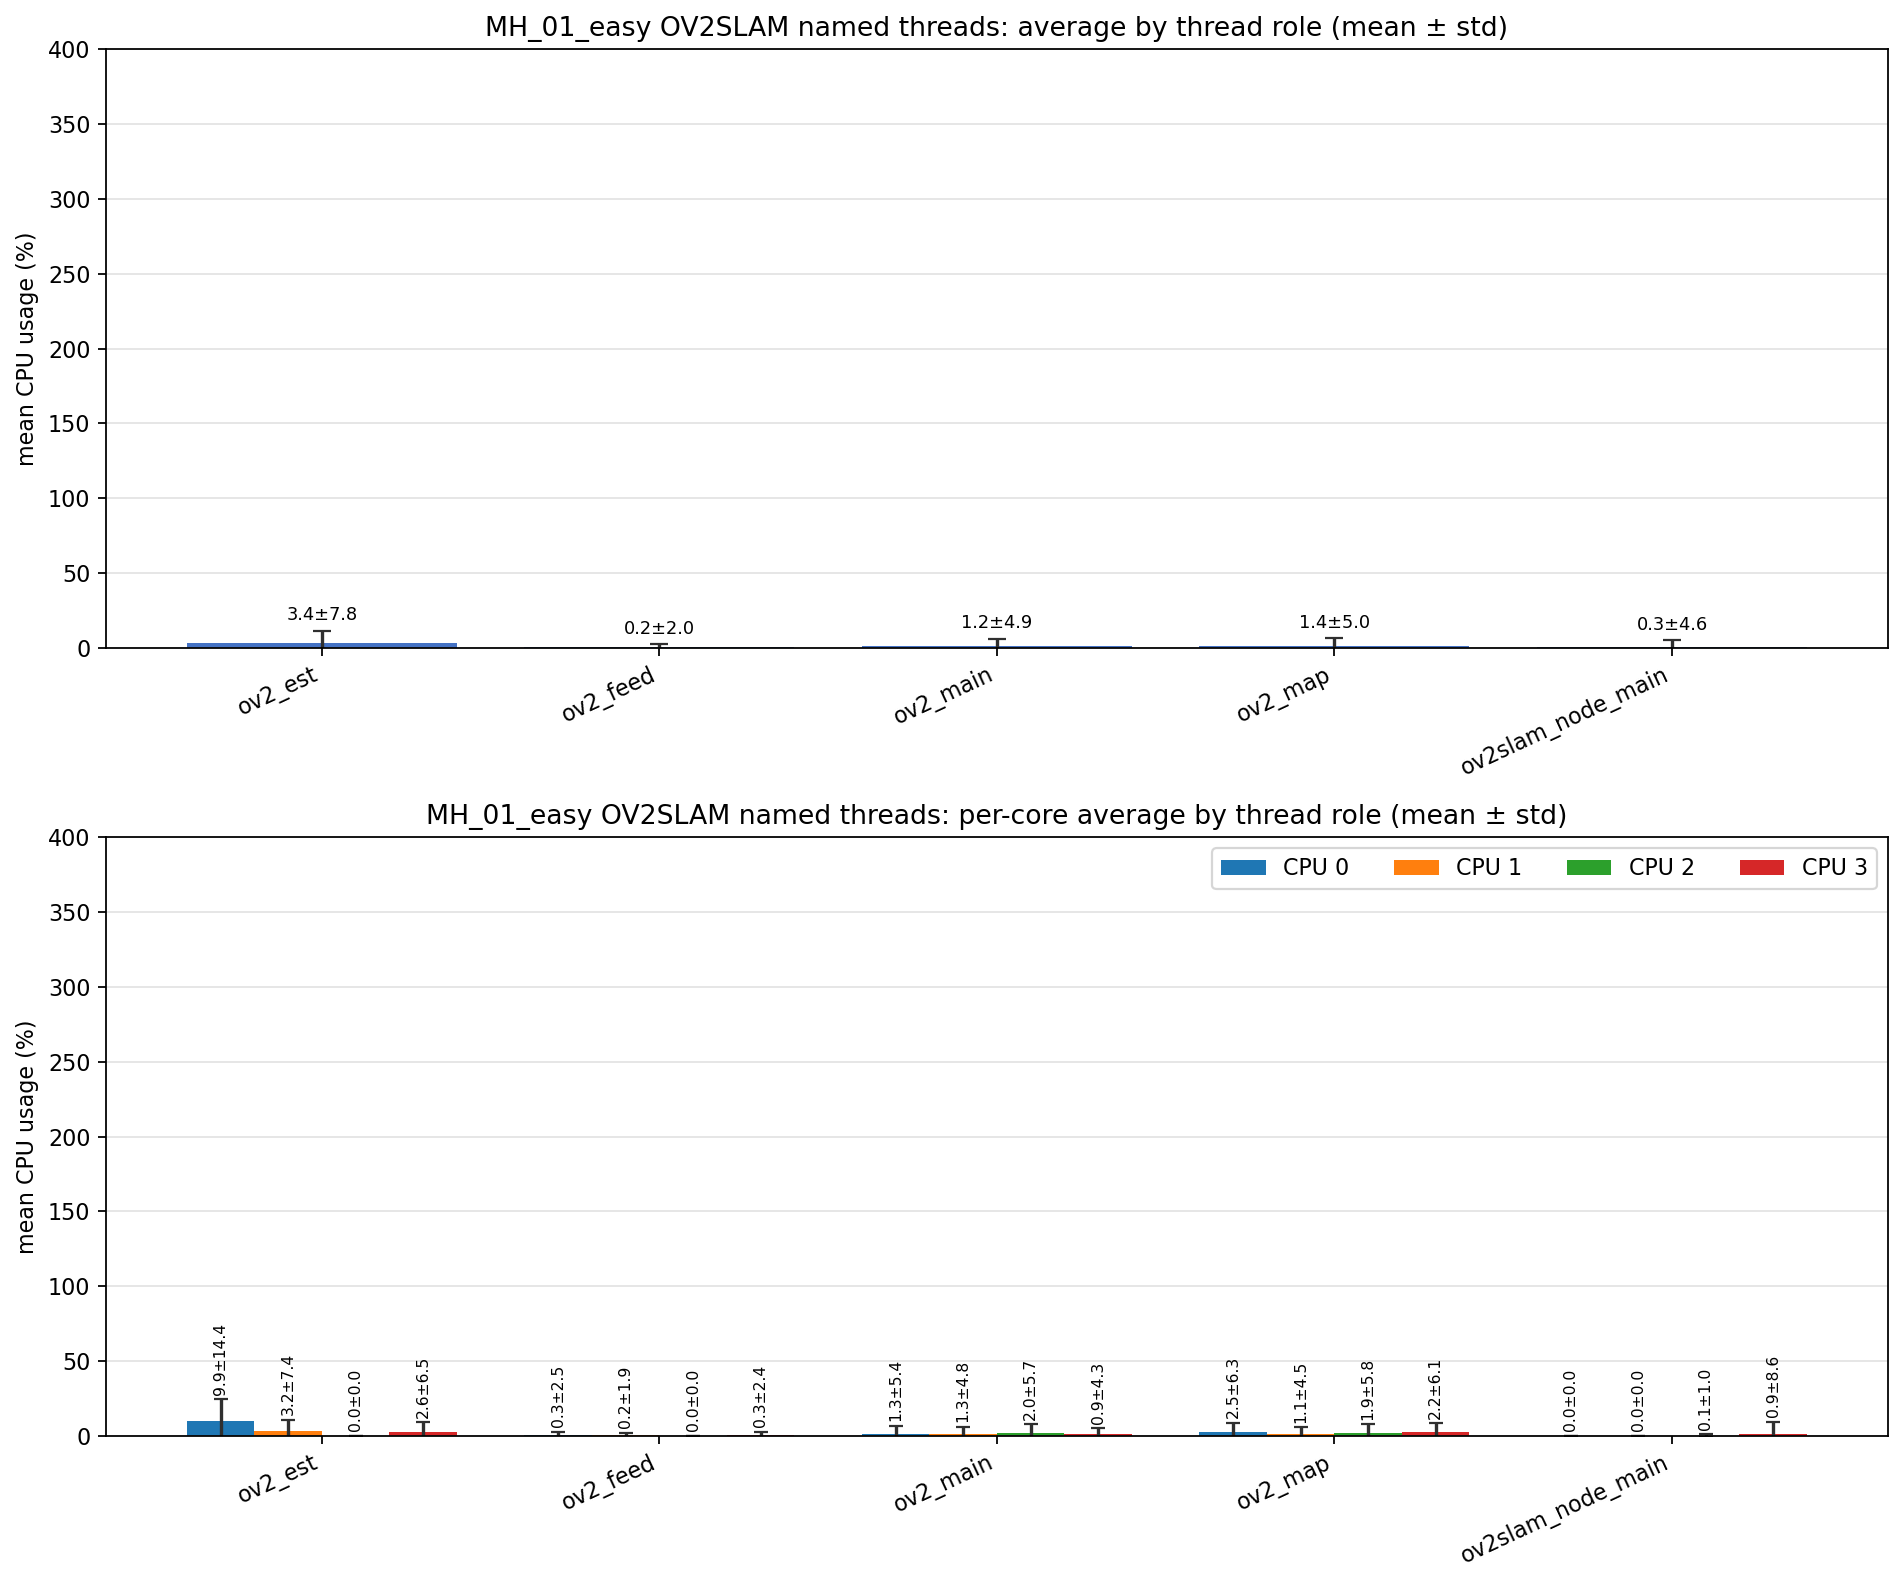

The data file committed next to this chart (first rows):
role, unique_tid_count, sample_count, mean_cpu_all, std_cpu_all, mean_cpu_core_0, mean_cpu_core_1, mean_cpu_core_2, mean_cpu_core_3, std_cpu_core_0, std_cpu_core_1, std_cpu_core_2, std_cpu_core_3
ov2_est, 1, 479, 3.414, 7.811, 9.857, 3.234, 0.000, 2.556, 14.44, 7.407, 0.000, 6.517
ov2_feed, 1, 479, 0.201, 1.957, 0.327, 0.187, 0.000, 0.301, 2.465, 1.891, 0.000, 2.391
ov2_main, 4, 929, 1.222, 4.898, 1.335, 1.309, 1.971, 0.899, 5.415, 4.801, 5.750, 4.287
ov2_map, 1, 479, 1.399, 4.985, 2.474, 1.137, 1.922, 2.176, 6.315, 4.535, 5.765, 6.068
ov2slam_node_main, 1, 504, 0.273, 4.577, 0.000, 0.000, 0.053, 0.859, 0.000, 0.000, 1.008, 8.563
